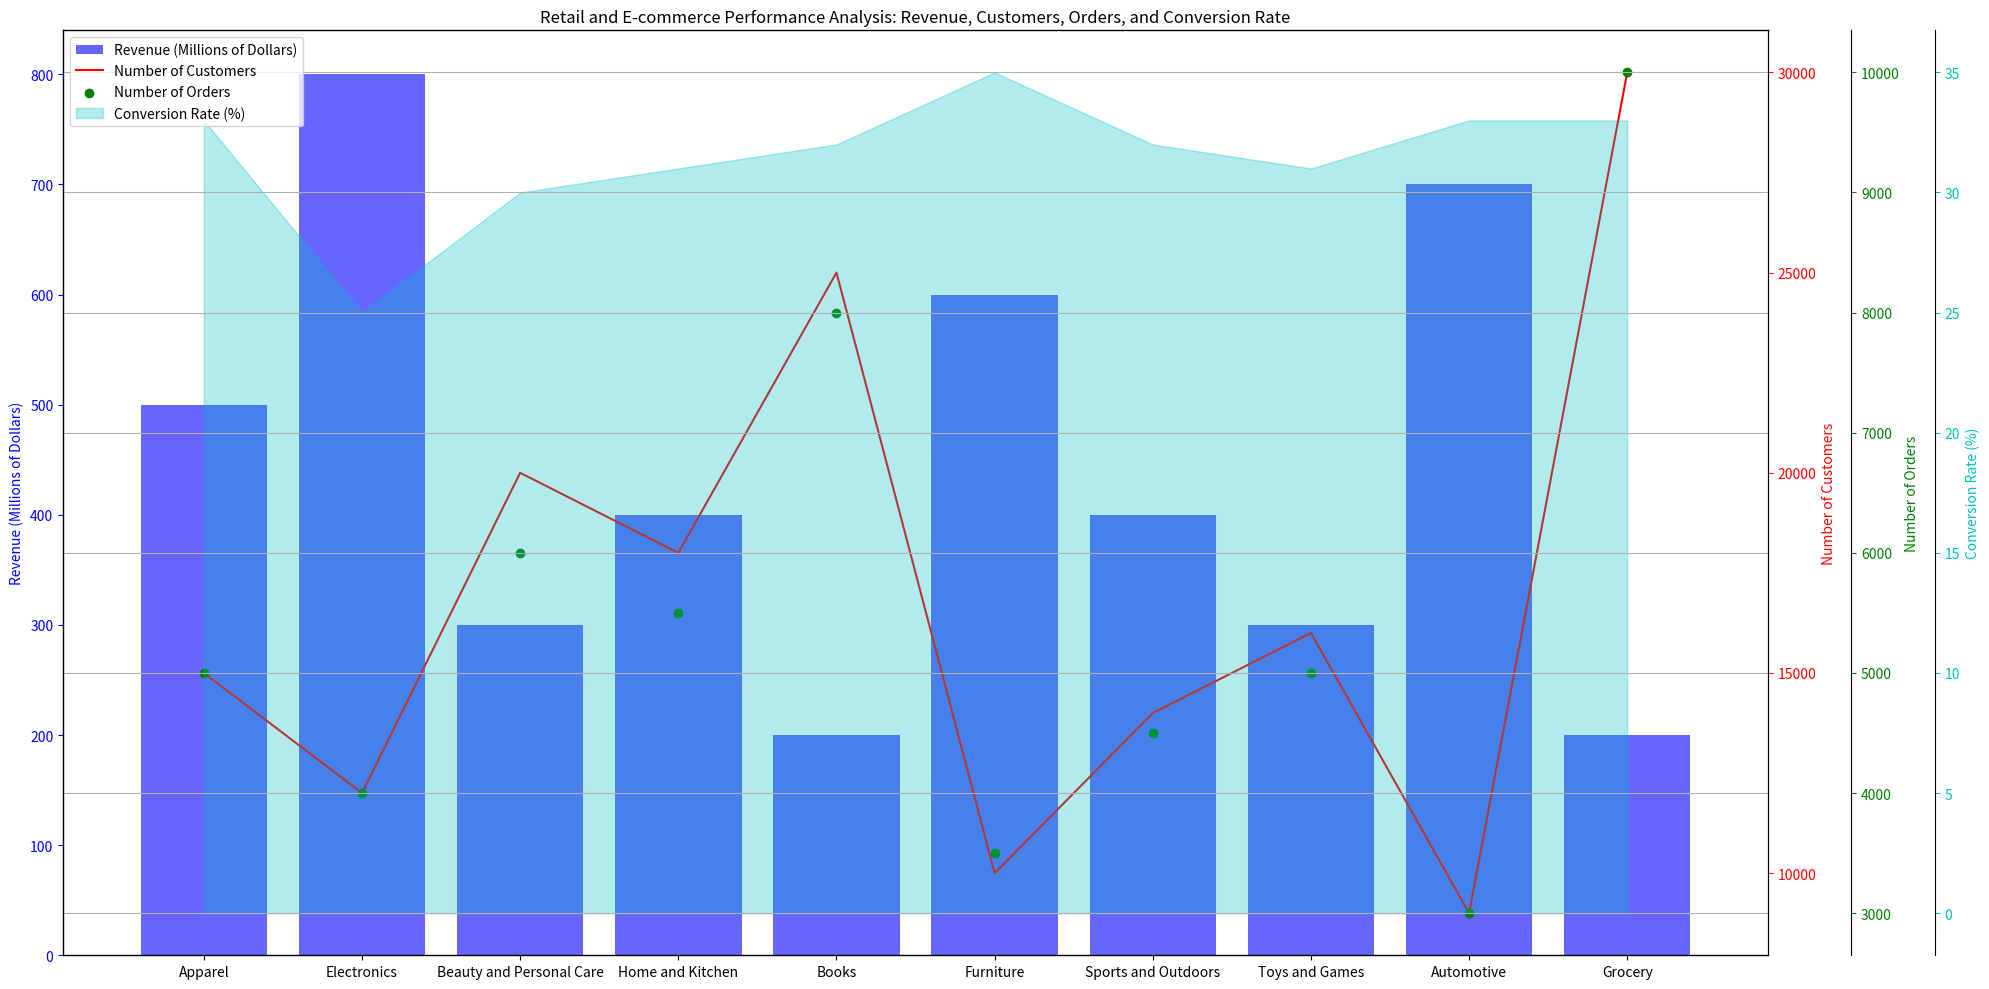

Python code for this plot: (Note: this script raises an exception after producing the figure.)
import matplotlib.pyplot as plt
import numpy as np
from matplotlib.ticker import AutoLocator

# Preparing data
data_string = """Category,Revenue (Millions of Dollars),Number of Customers,Number of Orders,Conversion Rate (%)
Apparel,500,15000,5000,33
Electronics,800,12000,4000,25
Beauty and Personal Care,300,20000,6000,30
Home and Kitchen,400,18000,5500,31
Books,200,25000,8000,32
Furniture,600,10000,3500,35
Sports and Outdoors,400,14000,4500,32
Toys and Games,300,16000,5000,31
Automotive,700,9000,3000,33
Grocery,200,30000,10000,33"""
data_rows = data_string.split("\n")[1:]
line_labels = [row.split(",")[0] for row in data_rows]
data = np.array([list(map(int, row.split(",")[1:])) for row in data_rows])
data_labels = data_string.split("\n")[0].split(",")[1:]

# Creating multi-axes chart
fig = plt.figure(figsize=(20, 10))
ax1 = fig.add_subplot(111)
ax1.bar(line_labels, data[:,0], color='b', alpha=0.6, label=data_labels[0])
ax1.set_ylabel(data_labels[0], color='b')
ax1.tick_params(axis='y', colors='b')
ax1.yaxis.set_major_locator(AutoLocator())

ax2 = ax1.twinx()
ax2.plot(line_labels, data[:,1], color='r', label=data_labels[1])
ax2.set_ylabel(data_labels[1], color='r')
ax2.tick_params(axis='y', colors='r')
ax2.yaxis.set_major_locator(AutoLocator())

ax3 = ax1.twinx()
ax3.scatter(line_labels, data[:,2], color='g', label=data_labels[2])
ax3.spines['right'].set_position(('outward', 60))  
ax3.set_ylabel(data_labels[2], color='g')
ax3.tick_params(axis='y', colors='g')
ax3.yaxis.set_major_locator(AutoLocator())

ax4 = ax1.twinx()
ax4.fill_between(line_labels, data[:,3], alpha=0.3, color='c', label=data_labels[3])
ax4.spines['right'].set_position(('outward', 120)) 
ax4.set_ylabel(data_labels[3], color='c')
ax4.tick_params(axis='y', colors='c')
ax4.yaxis.set_major_locator(AutoLocator())

fig.legend(loc="upper left", bbox_to_anchor=(0,1), bbox_transform=ax1.transAxes)
plt.title("Retail and E-commerce Performance Analysis: Revenue, Customers, Orders, and Conversion Rate")

plt.grid()
plt.tight_layout()
plt.savefig('/cpfs01/user/yehancheng/workspace/datasets/SimChartV2/demo/multi-axes/png/297_202312311430.png')
plt.clf()
